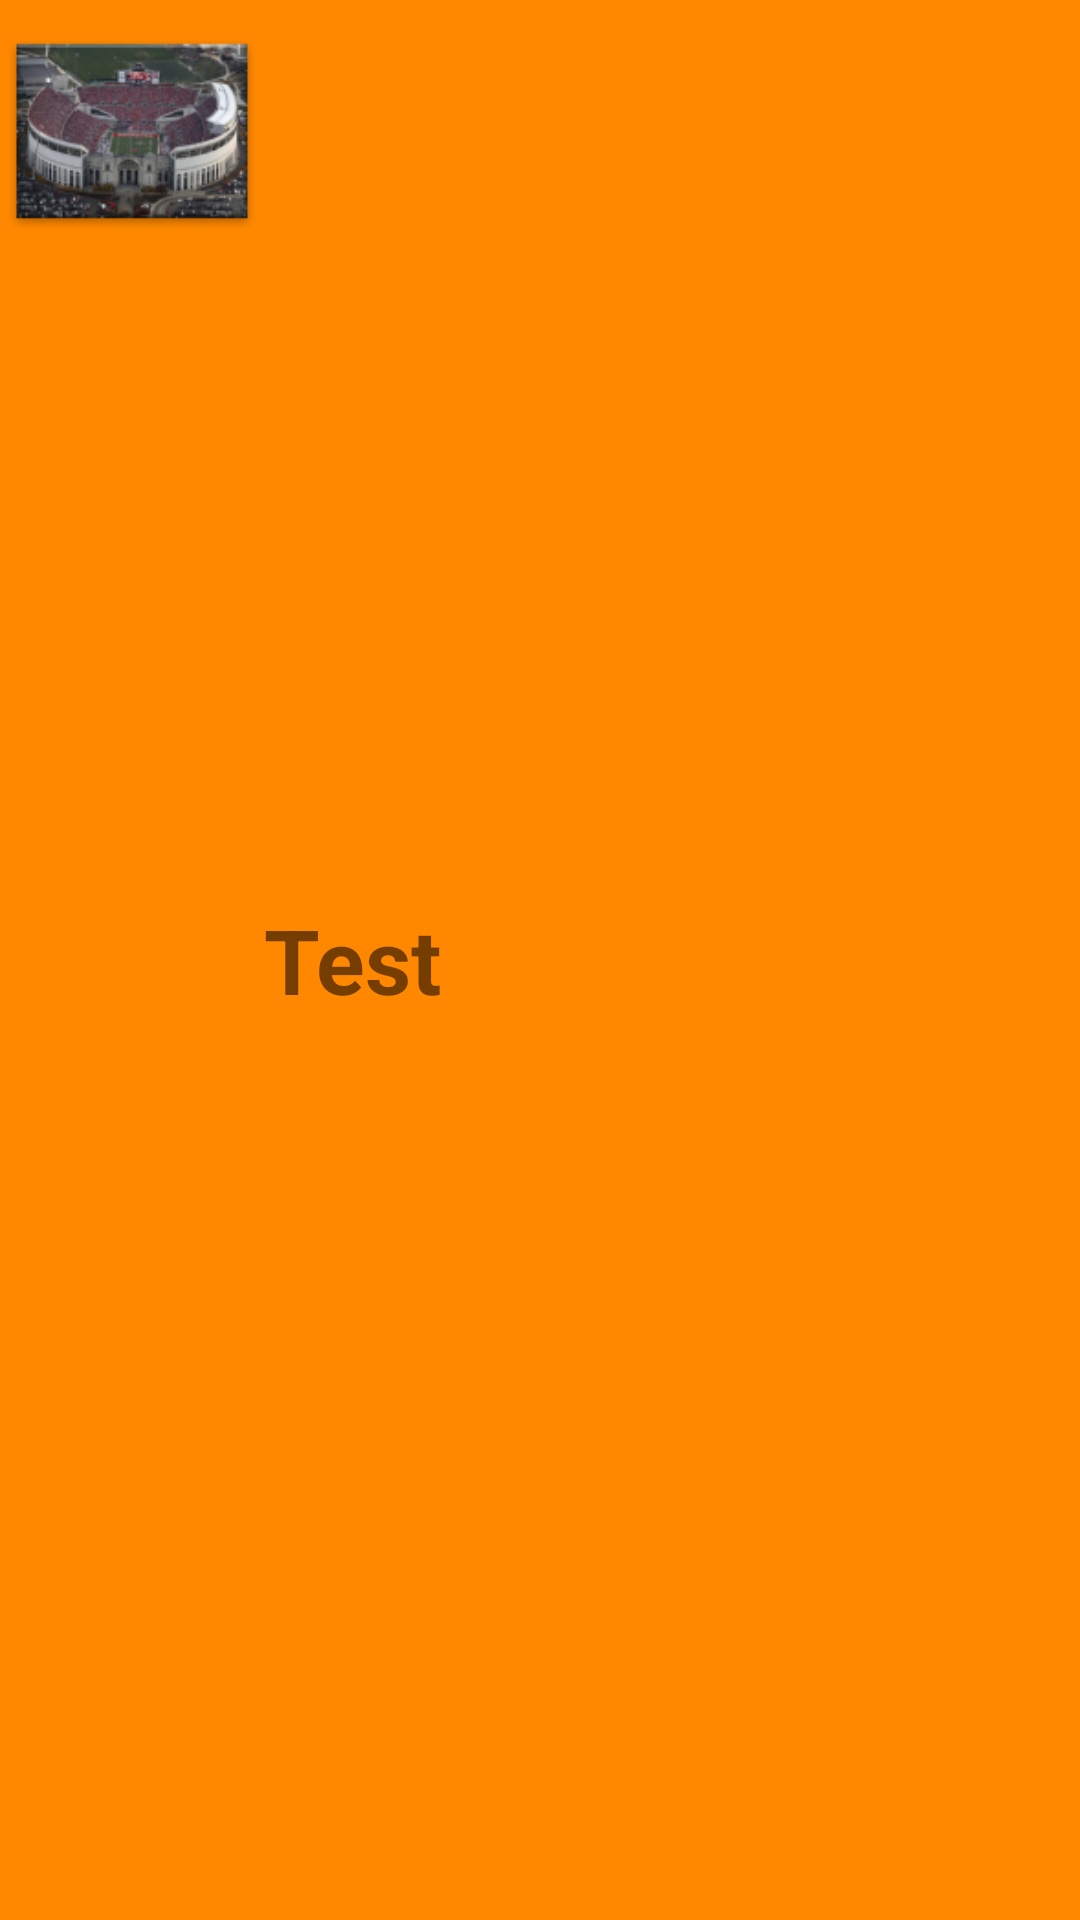

The Android layout XML behind this screen, and the referenced resources:
<!-- AndroidManifest.xml: application theme AppTheme -->
<!-- res/layout/test.xml -->
<?xml version="1.0" encoding="utf-8"?>
<LinearLayout xmlns:android="http://schemas.android.com/apk/res/android"
    android:layout_width="match_parent"
    android:layout_height="88dp"
    android:orientation="vertical"
    android:background="@android:color/holo_orange_dark">

    <RelativeLayout
        android:layout_width="match_parent"
        android:layout_height="match_parent" >

        <ImageView
            android:id="@+id/ImgNewGroup"
            android:layout_width="88dp"
            android:layout_height="88dp"
            android:src="@drawable/osu_stadium" />
        <TextView
            android:id="@+id/TvName"
            android:layout_width="wrap_content"
            android:layout_height="88dp"
            android:gravity="center_vertical"
            android:layout_centerVertical="true"
            android:layout_toRightOf="@id/ImgNewGroup"
            android:text="Test"
            android:textSize="30sp"
            android:textStyle="bold" />

        <ImageView
            android:layout_centerVertical="true"
            android:id="@+id/ImgNewConvGroup"
            android:layout_width="wrap_content"
            android:layout_alignParentEnd="true"
            android:layout_height="wrap_content"
            android:layout_alignParentRight="true"
            android:layout_toRightOf="@+id/TvName"
            android:src="@drawable/ic_place_white" />


    </RelativeLayout>

</LinearLayout>
<!-- resources referenced by this layout -->
<resources>
  <!-- drawable osu_stadium: png bitmap (drawable-hdpi, 8911 bytes) -->
  <style name="AppTheme" parent="Theme.AppCompat.Light.DarkActionBar">
          <item name="colorPrimary">@color/primary_color</item>
          <item name="colorPrimaryDark">@color/primary_dark_color</item>
          <item name="actionBarStyle">@style/TourAppBarStyle</item>
          <item name="android:windowContentOverlay">@null</item>
      </style>
  <color name="primary_color">#424242</color>
  <color name="primary_dark_color">#212121</color>
  <style name="TourAppBarStyle" parent="style/Widget.AppCompat.Light.ActionBar.Solid.Inverse">
          
          <item name="elevation">0dp</item>
      </style>
</resources>
